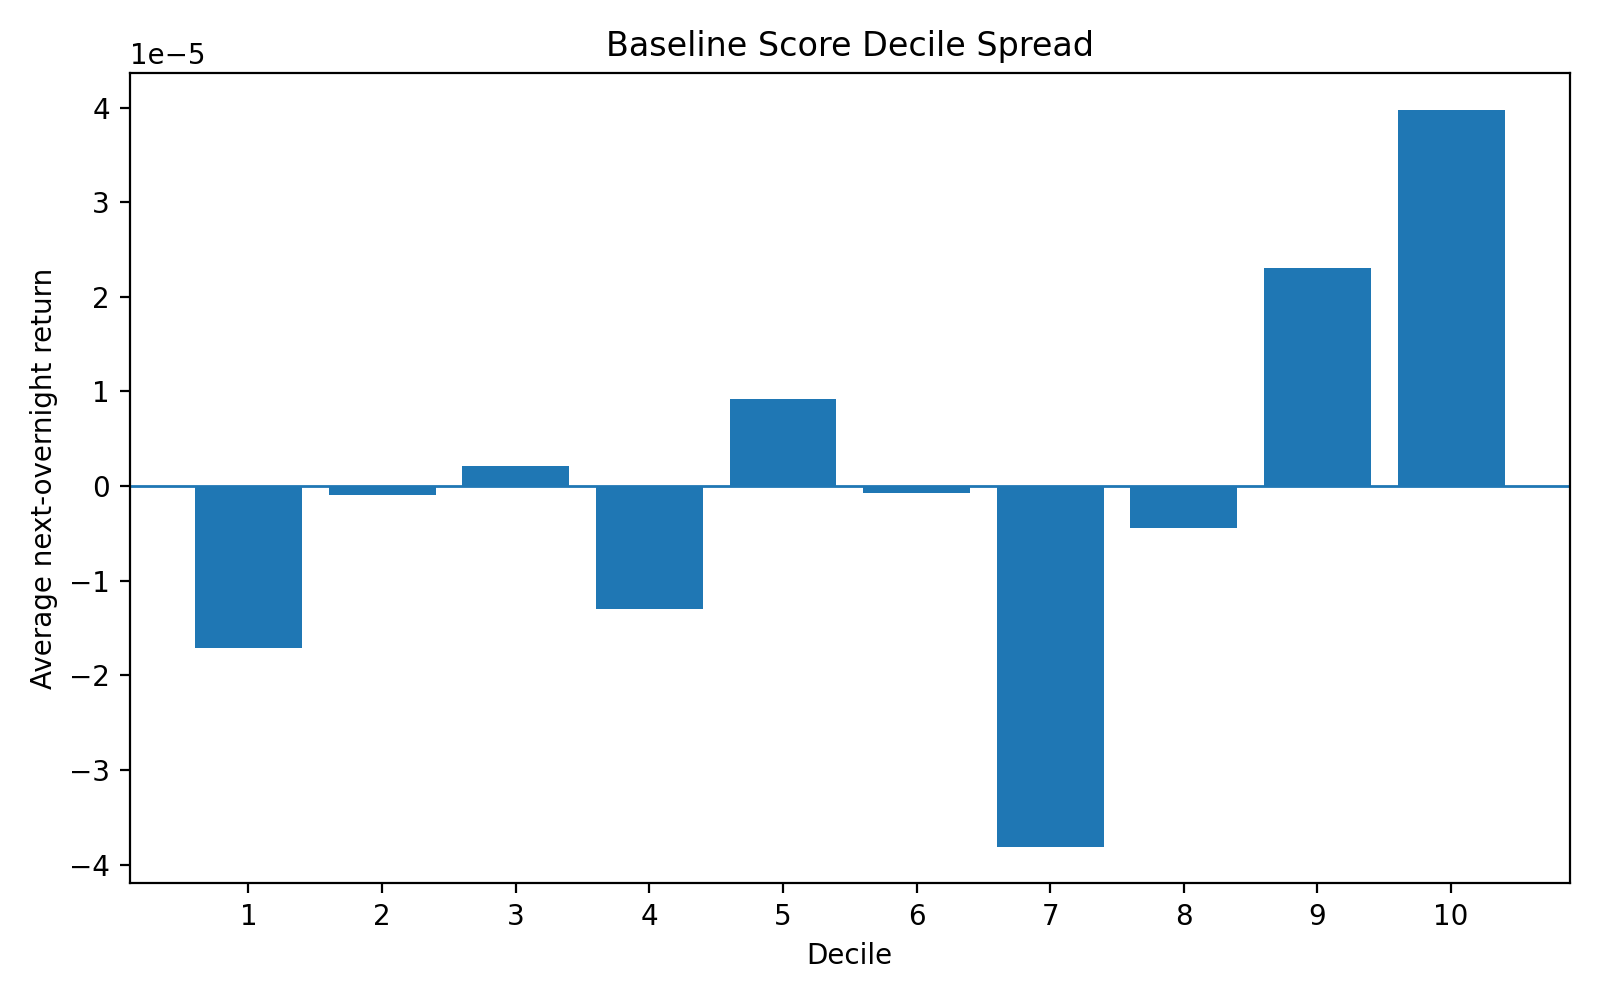

Values plotted in this chart, from the file beside it:
decile, mean, std, count
1, -1.7082063826197847e-05, 0.006336, 168074
2, -9.027434528007952e-07, 0.006108, 167183
3, 2.1030781046877175e-06, 0.006038, 167024
4, -1.300050479297413e-05, 0.006137, 167178
5, 9.184745116052354e-06, 0.006298, 167356
6, -7.082449630507636e-07, 0.006409, 166833
7, -3.80924006019172e-05, 0.006602, 167016
8, -4.431824796045282e-06, 0.006972, 167186
9, 2.3038913344601846e-05, 0.007563, 167024
10, 3.978838782659865e-05, 0.009218, 167890
top_minus_bottom, 5.687045165279649e-05, , 
